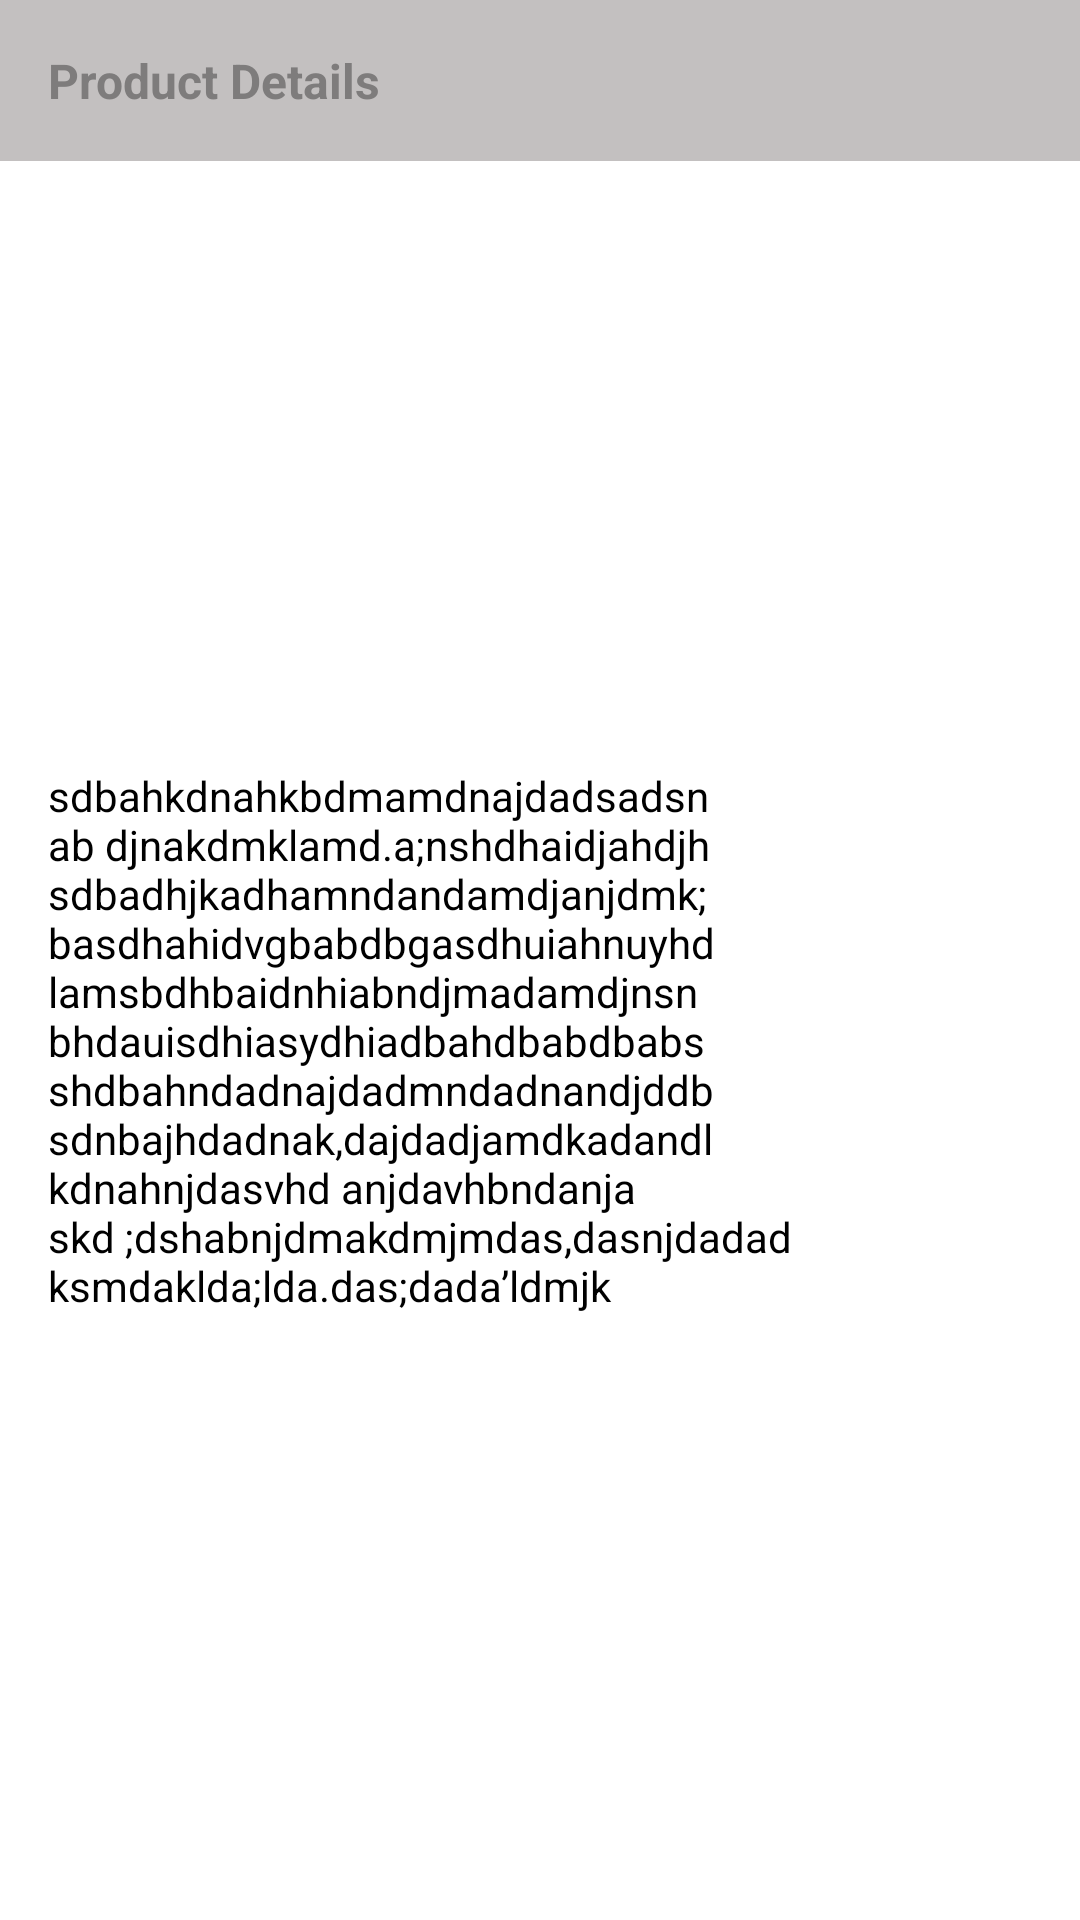

Reconstruct the res/layout file that produces this screen, plus the resources it refers to.
<!-- AndroidManifest.xml: application theme Theme.Shoppy -->
<!-- res/layout/product_details_only_layout.xml -->
<?xml version="1.0" encoding="utf-8"?>
<androidx.constraintlayout.widget.ConstraintLayout xmlns:android="http://schemas.android.com/apk/res/android"
    xmlns:app="http://schemas.android.com/apk/res-auto"
    xmlns:tools="http://schemas.android.com/tools"
    android:id="@+id/product_details_title_only_container"
    android:background="@color/white"
    android:layout_width="match_parent"
    android:elevation="3dp"
    android:layout_marginTop="8dp"
    android:layout_marginBottom="8dp"
    android:layout_height="wrap_content">

    <TextView
        android:id="@+id/product_details_title"
        android:layout_width="0dp"
        android:layout_height="wrap_content"
        android:background="#C3C0C0"
        android:padding="16dp"
        android:text="Product Details"
        android:textColor="#7E7C7C"
        android:textSize="16sp"
        android:textStyle="bold"
        app:layout_constraintEnd_toEndOf="parent"
        app:layout_constraintStart_toStartOf="parent"
        app:layout_constraintTop_toTopOf="parent" />

    <TextView
        android:id="@+id/product_details_body"
        android:layout_width="0dp"
        android:layout_height="wrap_content"
        android:padding="16dp"
        android:text="sdbahkdnahkbdmamdnajdadsadsn
ab djnakdmklamd.a;nshdhaidjahdjh
sdbadhjkadhamndandamdjanjdmk;
basdhahidvgbabdbgasdhuiahnuyhd
lamsbdhbaidnhiabndjmadamdjnsn
bhdauisdhiasydhiadbahdbabdbabs
shdbahndadnajdadmndadnandjddb
sdnbajhdadnak,dajdadjamdkadandl
kdnahnjdasvhd anjdavhbndanja skd
;dshabnjdmakdmjmdas,dasnjdadad
ksmdaklda;lda.das;dada’ldmjk"
        android:textColor="@color/black"
        app:layout_constraintBottom_toBottomOf="parent"
        app:layout_constraintEnd_toEndOf="parent"
        app:layout_constraintStart_toStartOf="parent"
        app:layout_constraintTop_toBottomOf="@+id/product_details_title" />
</androidx.constraintlayout.widget.ConstraintLayout>
<!-- resources referenced by this layout -->
<resources>
  <color name="black">#FF000000</color>
  <color name="white">#FFFFFFFF</color>
  <style name="Theme.Shoppy" parent="Theme.MaterialComponents.DayNight.DarkActionBar">
          
          <item name="colorPrimary">@color/purple_500</item>
          <item name="colorPrimaryVariant">@color/purple_700</item>
          <item name="colorOnPrimary">@color/white</item>
          
          <item name="colorSecondary">@color/teal_200</item>
          <item name="colorSecondaryVariant">@color/teal_700</item>
          <item name="colorOnSecondary">@color/black</item>
          
          <item name="android:statusBarColor" tools:targetApi="l">?attr/colorPrimaryVariant</item>
          
      </style>
  <color name="purple_500">#FF6200EE</color>
  <color name="purple_700">#FF3700B3</color>
  <color name="teal_200">#FF03DAC5</color>
  <color name="teal_700">#FF018786</color>
</resources>
